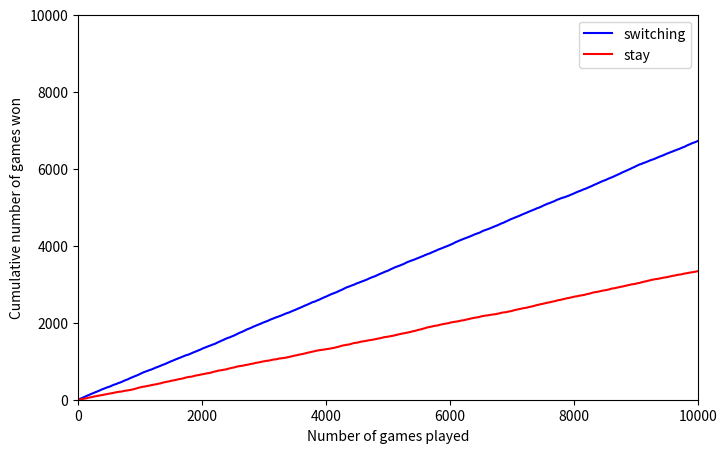

This chart was generated by the following Python code:
# -*- coding: utf-8 -*-
"""
Created on Mon Dec 21 13:59:52 2020

@author: roy.zhou
"""

import random
from random import seed
from numpy import mean, cumsum
from matplotlib import pyplot as plt
import os

def simulate_game(make_switch=False, n_doors=3, seed=None):
    ''' 
    Simulate a game of Monty Hall
    For detailed information: https://en.wikipedia.org/wiki/Monty_Hall_problem
    Basically, there are several closed doors and behind only one of them is a prize.
    The player can choose one door at the start. 
    Next, the game master (Monty Hall) opens all the other doors, but one.
    Now, the player can stick to his/her initial choice or switch to the remaining closed door.
    If the prize is behind the player's final choice he/she wins.

    Keyword arguments:
    make_switch -- a boolean value whether the player switches after its initial choice and Monty Hall opening all other non-prize doors but one (default False)
    n_doors -- an integer value > 2, for the number of doors behind which one prize and (n-1) non-prizes (e.g., goats) are hidden (default 3)
    seed -- a seed to set (default None)
    '''

    # check the arguments
    if type(make_switch) is not bool:
        raise TypeError("`make_switch` must be boolean")
    if type(n_doors) is float:
        n_doors = int(n_doors)
        raise Warning("float value provided for `n_doors`: forced to integer value of", n_doors)
    if type(n_doors) is not int:
        raise TypeError("`n_doors` needs to be a positive integer > 2")
    if n_doors < 2:
        raise ValueError("`n_doors` needs to be a positive integer > 2")

    # if a seed was provided, set it
    if seed is not None:
        random.seed(seed)

    # sample one index for the door to hide the car behind
    prize_index = random.randint(0, n_doors - 1)

    # sample one index for the door initially chosen by the player
    choice_index = random.randint(0, n_doors - 1)

    # we can test for the current result
    current_result = prize_index == choice_index

    # now Monty Hall opens all doors the player did not choose, except for one door
    # next, he asks the player if he/she wants to make a switch
    if (make_switch):
        # if we do, we change to the one remaining door, which inverts our current choice
        # if we had already picked the prize door, the one remaining closed door has a nonprize
        # if we had not already picked the prize door, the one remaining closed door has the prize
        return not current_result
    else:
        # the player sticks with his/her original door,
        # which may or may not be the prize door
        return current_result
seed(1)

# pick number of games you want to simulate
n_games = 10000

# simulate the games and store the boolean results
results_with_switching = [simulate_game(make_switch=True) for _ in range(n_games)]
results_without_switching = [simulate_game(make_switch=False) for _ in range(n_games)]

# make a equal-length list showing, for each element in the results, the game to which it belongs
games = [i + 1 for i in range(n_games)]

# generate a title based on the results of the simulations

# set some basic plotting parameters
w = 8
h = 5

# make a line plot of the cumulative wins with and without switching
plt.figure(figsize=(w, h))
plt.plot(games, cumsum(results_with_switching), color='blue', label='switching')
plt.plot(games, cumsum(results_without_switching), color='red', label='stay')
plt.axis([0, n_games, 0, n_games])
plt.legend()
plt.xlabel('Number of games played')
plt.ylabel('Cumulative number of games won')

